Run: headless pygame with SDL's dummy video driver; simulated clock (each Clock.tick advances the game by its frame time, no real sleeping); random seed 0; keys injected as events and as key.get_pressed() state; no mouse input.
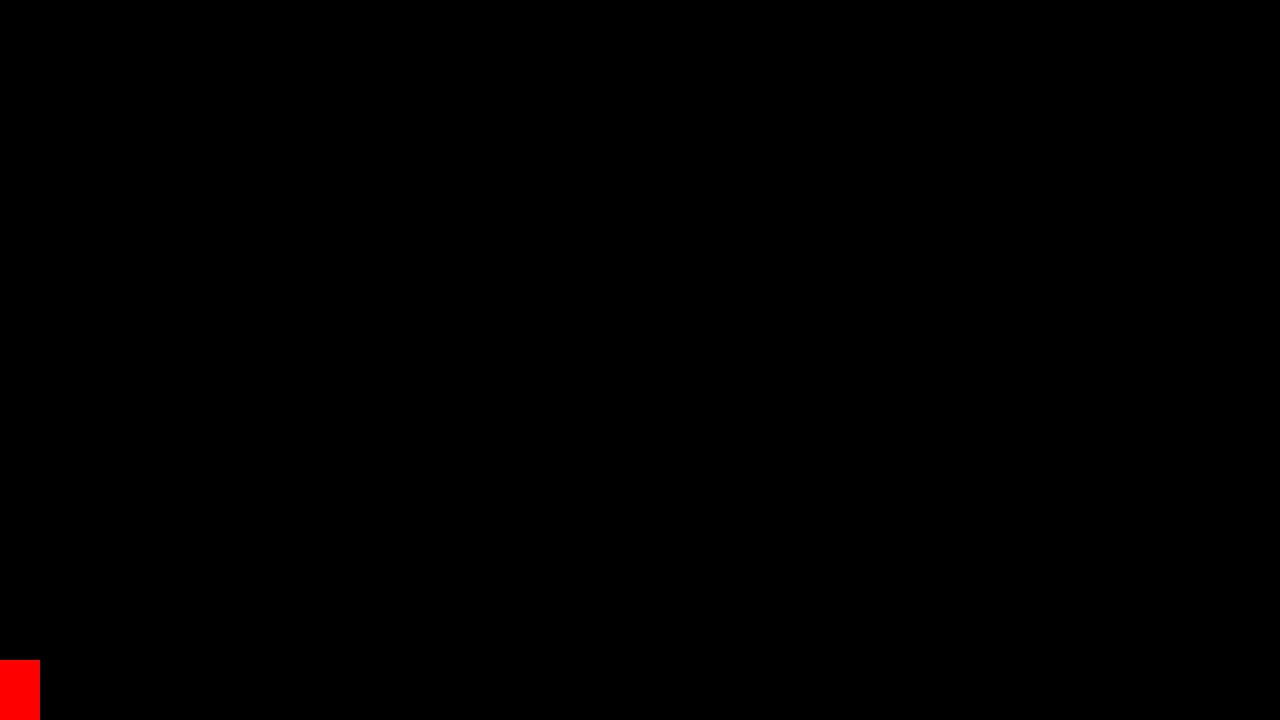
Frame 1 of 4 · flips 1–60 · no input
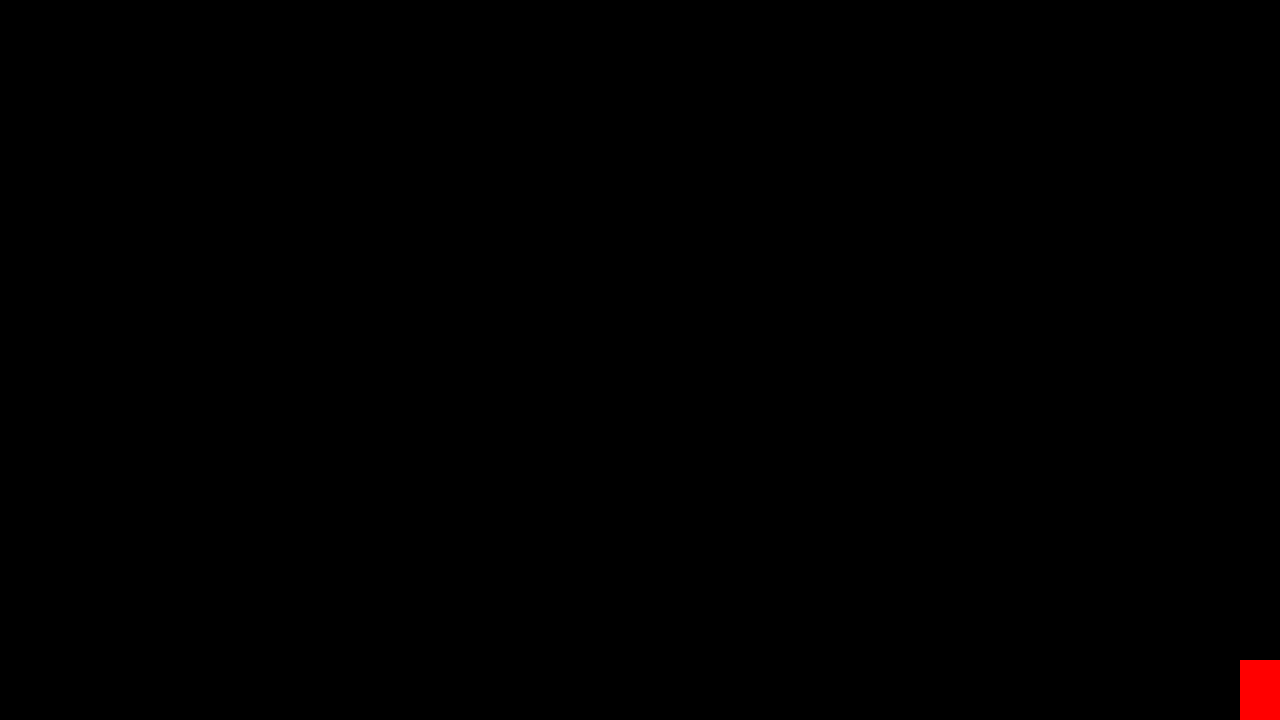
Frame 2 of 4 · flips 61–180 · tapped SPACE, RETURN · held RIGHT (→), D
Frame 3 of 4 · flips 181–300 · held DOWN (↓), S · screen unchanged from frame 2, image omitted
Frame 4 of 4 · flips 301–420 · held LEFT (←), A, UP (↑), W · screen same as frame 1, image omitted

The pygame program that drew these frames:

import pygame
pygame.init()


WIN_WIDTH = 1280
WIN_HEIGHT = 720
win = pygame.display.set_mode((WIN_WIDTH, WIN_HEIGHT))
pygame.display.set_caption("Runner")


width = 40
height = 60
x = 0
y = WIN_HEIGHT - height
vel = 20

is_jump = False
jump_count = 5

run = True
while run:
    pygame.time.delay(50)
    for event in pygame.event.get():
        if event.type == pygame.QUIT:
            run = False
    
    keys = pygame.key.get_pressed()
    if keys[pygame.K_LEFT]:
        if x < vel:
            x = 0
        else:
            x -= vel
    if keys[pygame.K_RIGHT]:
        if x > WIN_WIDTH - width - vel:
            x = WIN_WIDTH - width
        else: 
            x += vel
    """
    if keys[pygame.K_UP]:
        if y < vel:
            y = 0
        else:
            y -= vel
    """
    
    if not(is_jump) and keys[pygame.K_SPACE]:
        is_jump = True
    elif is_jump:
        if jump_count >= -5:
            neg = 1
            if(jump_count < 0):
                neg = -1
            y -= (jump_count ** 2) * neg
            jump_count -= 1
        else:
            is_jump = False
            jump_count = 5
    """
    if keys[pygame.K_DOWN]:
        if y > WIN_HEIGHT - height - vel:
            y = WIN_HEIGHT - height
        else:
            y += vel
    """

    win.fill((0, 0, 0))
    pygame.draw.rect(win, (255, 0, 0), (x, y, width, height))
    pygame.display.update()

pygame.quit()
